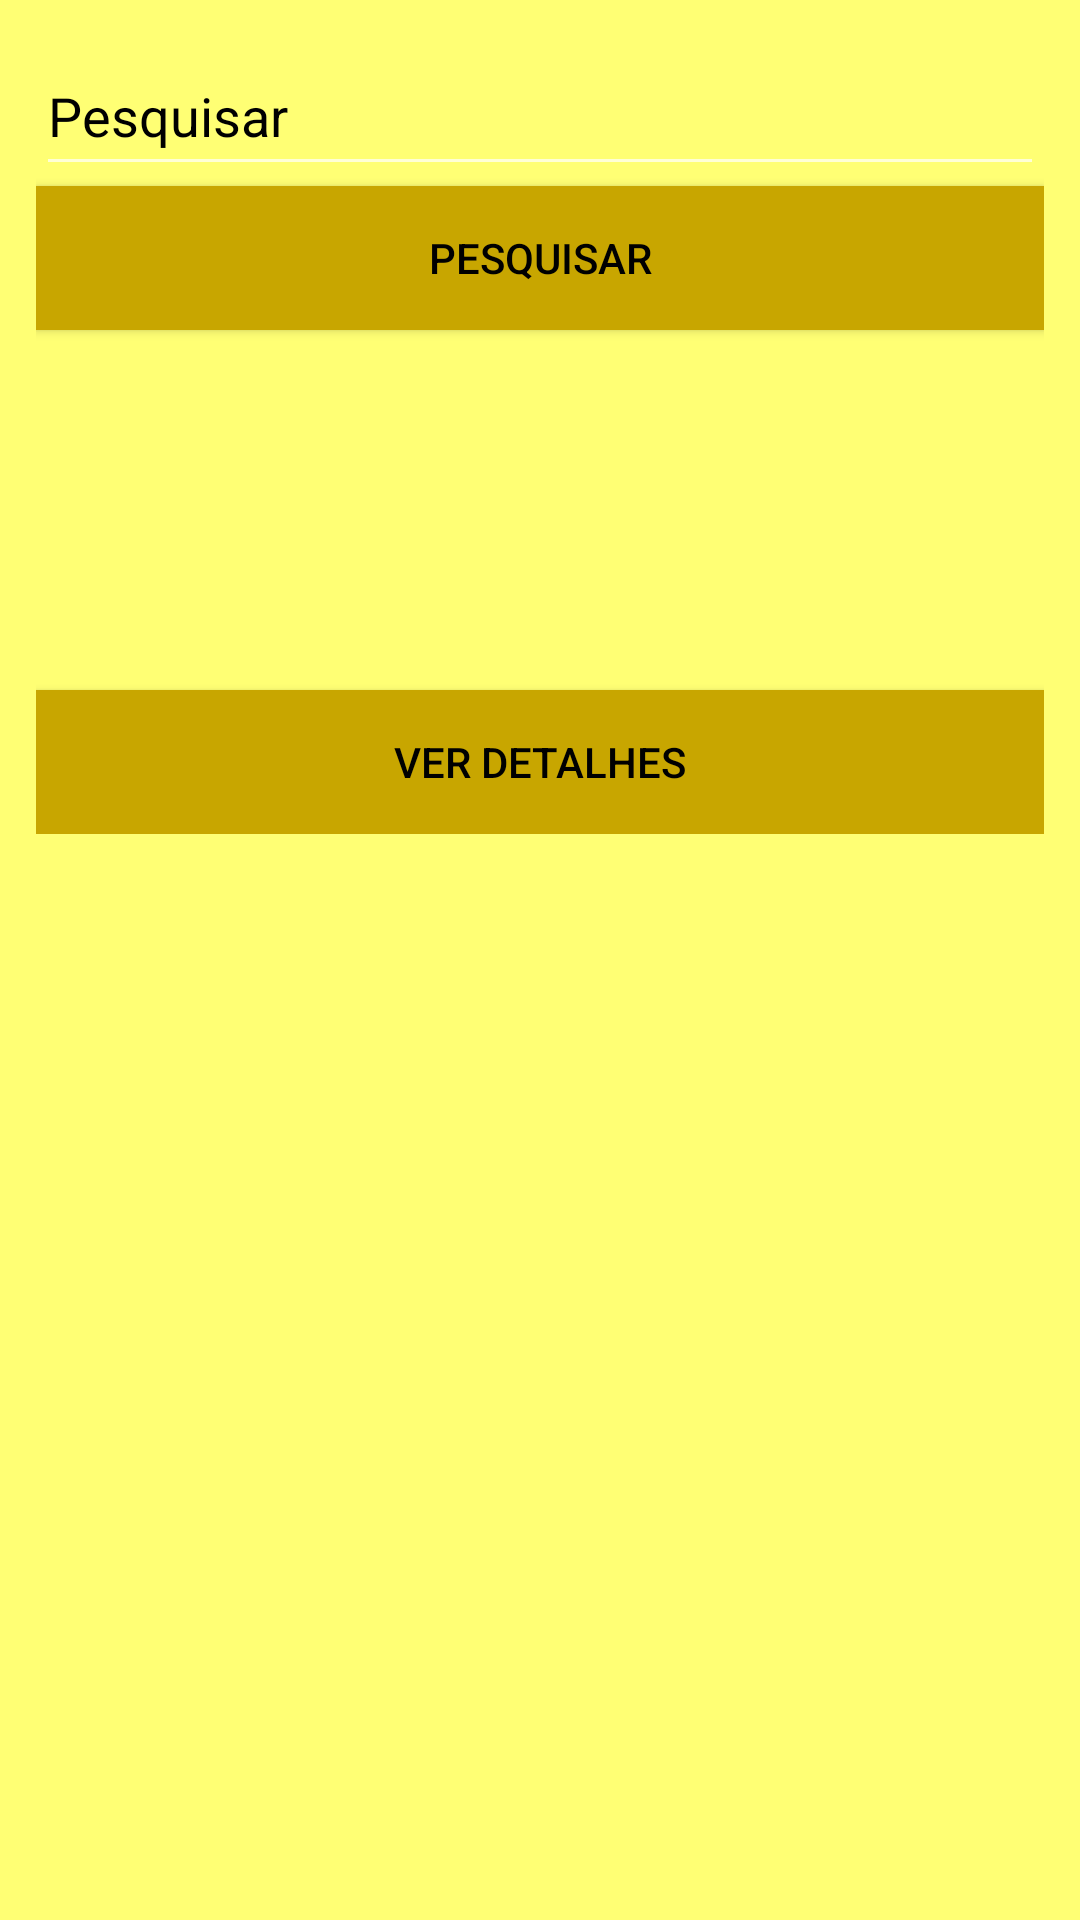

Produce the Android XML layout that renders to this screen, including the resource entries it uses.
<!-- AndroidManifest.xml: application theme AppTheme -->
<!-- res/layout/activity_artista.xml -->
<?xml version="1.0" encoding="utf-8"?>
<ScrollView
    xmlns:android="http://schemas.android.com/apk/res/android"
    android:layout_width="match_parent" android:layout_height="match_parent"
    android:background="#ffff74">

    <RelativeLayout android:layout_width="match_parent"
        android:layout_height="match_parent"
        xmlns:android="http://schemas.android.com/apk/res/android"
        android:theme="@style/ThemeOverlay.AppCompat.Dark"
        android:padding="12dp"
        >

        <EditText
            android:id="@+id/txtPesquisar"
            android:layout_width="match_parent"
            android:layout_height="50dp"
            android:hint="Pesquisar"
            android:textColor="#000"
            android:textColorHighlight="#000"
            android:textColorHint="#000"
            android:textColorLink="#000" />

        <Button
            android:id="@+id/btnPesquisar"
            android:layout_width="match_parent"
            android:layout_height="wrap_content"
            android:layout_below="@+id/txtPesquisar"
            android:bottom="5dp"
            android:textColor="#000"
            android:text="Pesquisar"
            android:background="#c8a600"
            />

        <ImageView
            android:id="@+id/img"
            android:layout_width="150dp"
            android:layout_height="120dp"
            android:layout_below="@+id/btnPesquisar"/>

        <TextView
            android:id="@+id/txtNome"
            android:layout_width="200dp"
            android:layout_height="wrap_content"
            android:layout_below="@+id/btnPesquisar"
            android:layout_toEndOf="@+id/img"
            android:textSize="26dp"
            android:textColor="#000"
            android:textAlignment="center"
            android:layout_marginBottom="5dp"/>

        <TextView
            android:id="@+id/lblGenero"
            android:layout_width="200dp"
            android:layout_height="wrap_content"
            android:layout_below="@+id/txtNome"
            android:layout_toEndOf="@+id/img"
            android:textSize="12dp"
            android:textColor="#000"
            android:textAlignment="center"
            android:layout_marginBottom="5dp"
            />

        <TextView
            android:id="@+id/txtGenero"
            android:layout_width="200dp"
            android:layout_height="wrap_content"
            android:layout_below="@+id/lblGenero"
            android:layout_toEndOf="@+id/img"
            android:textSize="18dp"
            android:textColor="#000"
            android:textAlignment="center"
            android:layout_marginBottom="5dp"/>

        <TextView
            android:id="@+id/lblMusica"
            android:layout_width="200dp"
            android:layout_height="wrap_content"
            android:layout_below="@+id/txtGenero"
            android:layout_toEndOf="@+id/img"
            android:textSize="12dp"
            android:textColor="#000"
            android:textAlignment="center"
            android:layout_marginBottom="5dp"
            />

        <TextView
            android:id="@+id/txtViews"
            android:layout_width="200dp"
            android:layout_height="wrap_content"
            android:layout_below="@+id/lblMusica"
            android:layout_toEndOf="@+id/img"
            android:textSize="18dp"
            android:textColor="#000"
            android:textAlignment="center"
            android:layout_marginBottom="5dp"/>

        <Button
            android:layout_below="@+id/img"
            android:id="@+id/btnDetalhes"
            android:layout_width="match_parent"
            android:layout_height="wrap_content"
            android:text="Ver detalhes"
            android:textColor="#000"
            android:background="#c8a600"
            />

    </RelativeLayout>

</ScrollView>
<!-- resources referenced by this layout -->
<resources>
  <style name="AppTheme" parent="Theme.AppCompat.Light.NoActionBar">
          
          <item name="colorPrimary">@color/colorPrimary</item>
          <item name="colorPrimaryDark">@color/colorPrimaryDark</item>
          <item name="colorAccent">#000</item>
      </style>
  <color name="colorPrimary">#3F51B5</color>
  <color name="colorPrimaryDark">#e220201f</color>
</resources>
